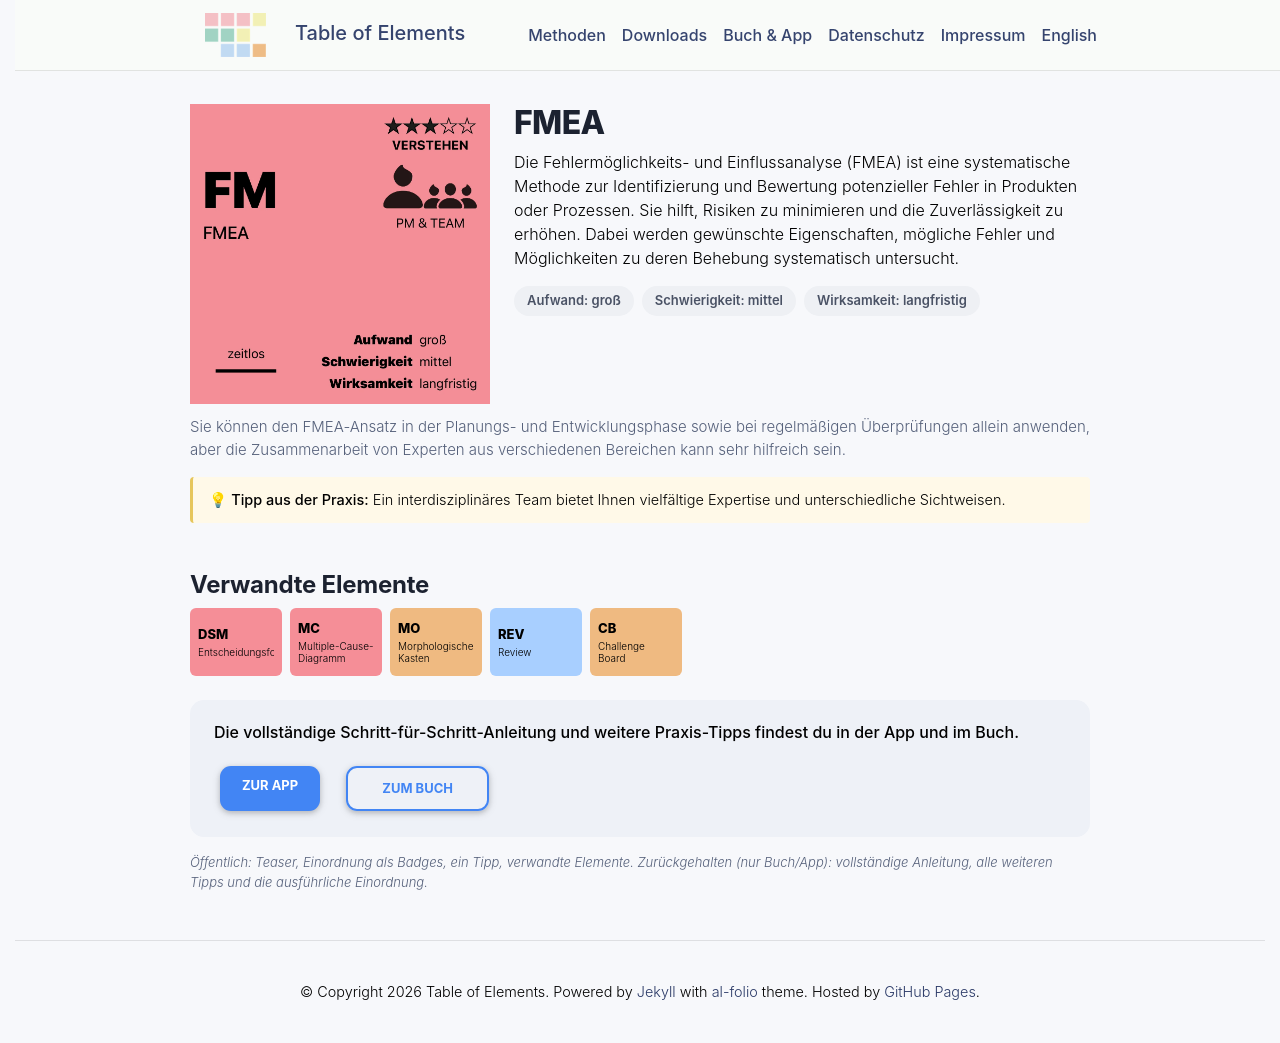

repository: table-of-elements/table-of-elements.github.io · page: de/elements/FM/index.html · generator: jekyll

---
lang: de
layout: default
permalink: /de/elements/FM/
subtitle: "FMEA"
title: "FM | FMEA"
description: "Die Fehlermöglichkeits- und Einflussanalyse (FMEA) ist eine systematische Methode zur Identifizierung und Bewertung potenzieller Fehler in Produkten oder Prozessen. Sie hilft, Risiken zu minimieren und die Zuverlässigkeit zu erhöhen. Dabei werden gewünschte Eigenschaften, mögliche Fehler und Möglichkeiten zu deren Behebung systematisch untersucht."
og_image: /assets/img/elements/de/FM.og.png
---

{% include figure.liquid loading="eager" path="assets/img/elements/de/FM.card.png" class="img-fluid" width="300" height="300" alt="FM | FMEA" %}

# FMEA

Die Fehlermöglichkeits- und Einflussanalyse (FMEA) ist eine systematische Methode zur Identifizierung und Bewertung potenzieller Fehler in Produkten oder Prozessen. Sie hilft, Risiken zu minimieren und die Zuverlässigkeit zu erhöhen. Dabei werden gewünschte Eigenschaften, mögliche Fehler und Möglichkeiten zu deren Behebung systematisch untersucht.
